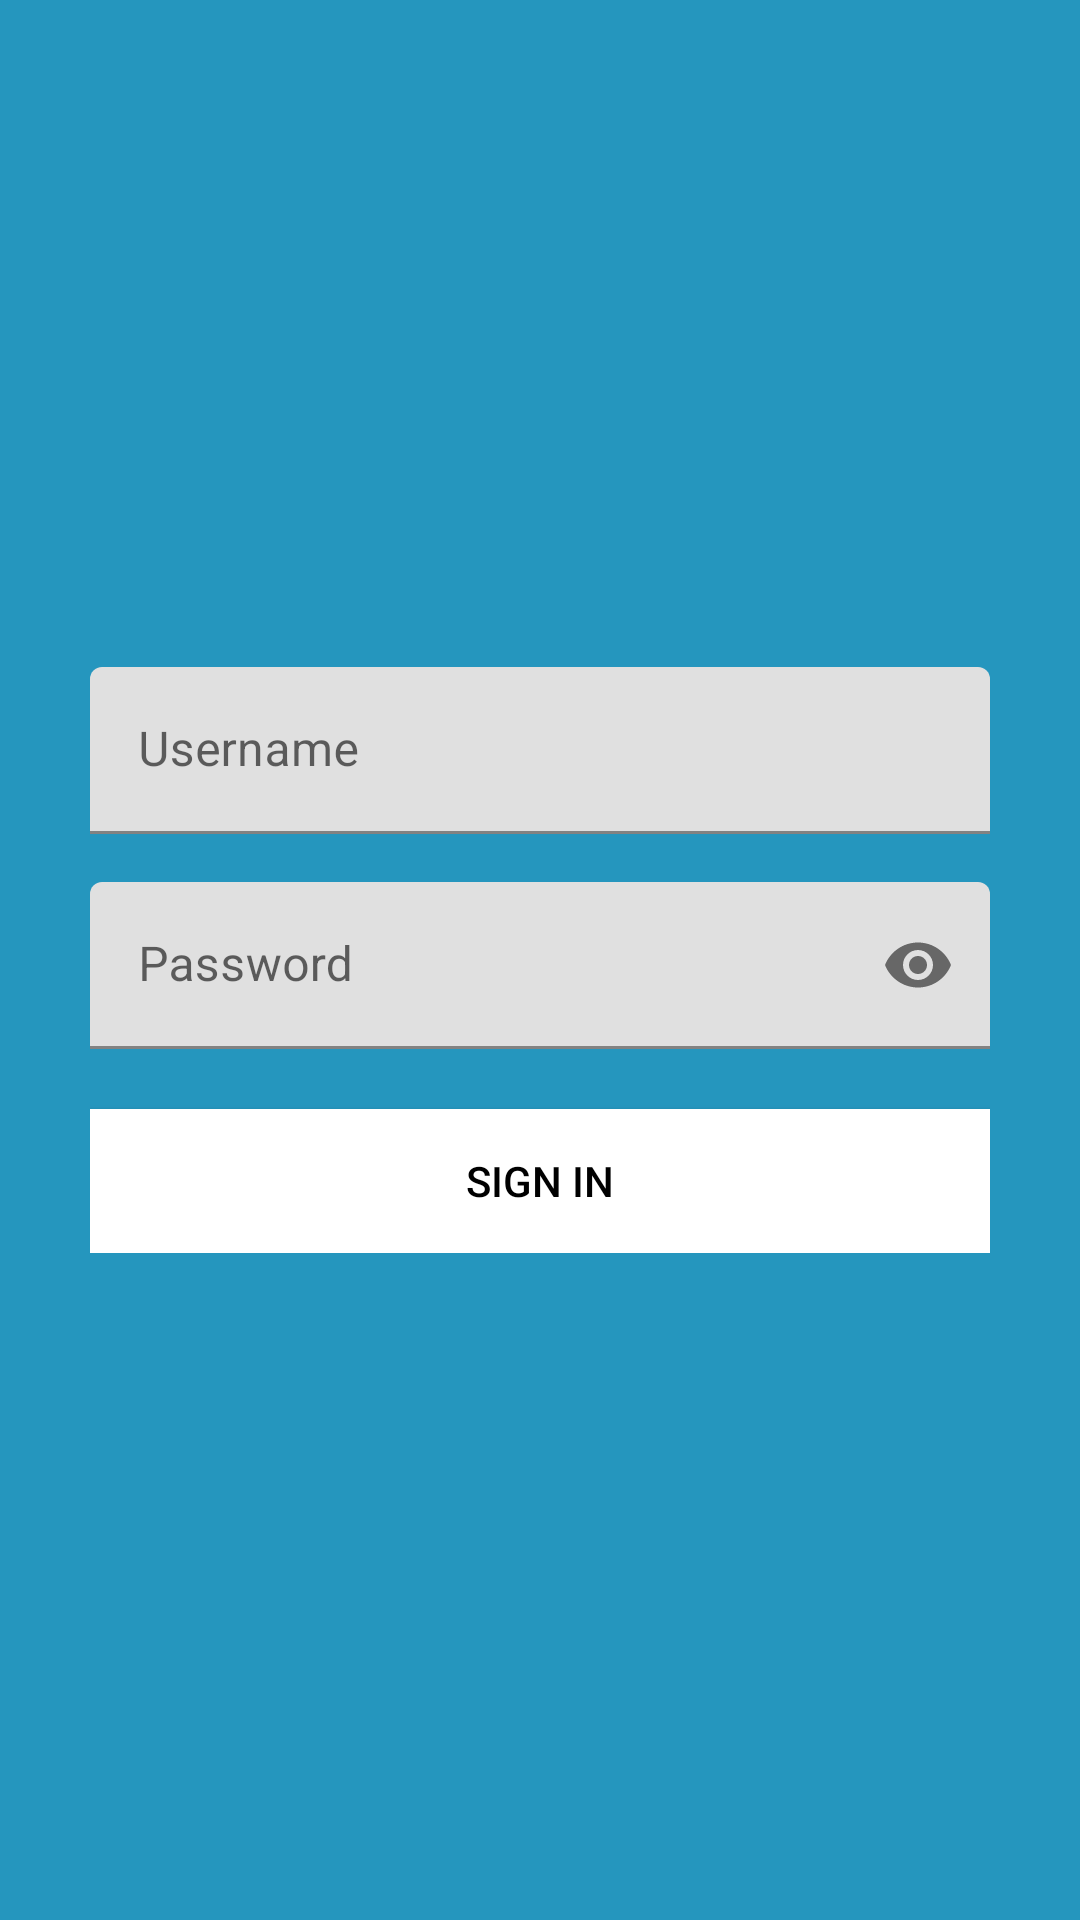

Layout XML and referenced resources for this Android screen:
<!-- AndroidManifest.xml: activity theme AppTheme -->
<!-- res/layout/activity_login.xml -->
<?xml version="1.0" encoding="utf-8"?>
<RelativeLayout xmlns:android="http://schemas.android.com/apk/res/android"
    xmlns:app="http://schemas.android.com/apk/res-auto"
    android:layout_width="match_parent"
    android:layout_height="match_parent"
    android:background="#2596be">

    <LinearLayout
        android:layout_width="wrap_content"
        android:layout_height="wrap_content"
        android:orientation="vertical"
        android:gravity="center"
        android:layout_centerInParent="true"
        android:padding="16dp"
        android:background="@android:color/transparent">

        <com.google.android.material.textfield.TextInputLayout
            android:layout_width="300dp"
            android:layout_height="wrap_content"
            android:layout_marginBottom="16dp">

            <com.google.android.material.textfield.TextInputEditText
                android:id="@+id/usernameEditText"
                android:layout_width="match_parent"
                android:layout_height="wrap_content"
                android:hint="Username"
                android:inputType="textEmailAddress"
                android:textColor="#000000" />
        </com.google.android.material.textfield.TextInputLayout>

        <com.google.android.material.textfield.TextInputLayout
            android:layout_width="300dp"
            android:layout_height="wrap_content"
            android:layout_marginBottom="20dp"
            app:passwordToggleEnabled="true">

            <com.google.android.material.textfield.TextInputEditText
                android:id="@+id/passwordEditText"
                android:layout_width="match_parent"
                android:layout_height="wrap_content"
                android:hint="Password"
                android:inputType="textPassword"
                android:textColor="#000000" />
        </com.google.android.material.textfield.TextInputLayout>

        <Button
            android:id="@+id/submitLoginButton"
            android:layout_width="300dp"
            android:layout_height="wrap_content"
            android:text="Sign in"
            android:background="#FFFFFF"
            android:textColor="#000000"/>

    </LinearLayout>
</RelativeLayout>
<!-- resources referenced by this layout -->
<resources>

</resources>
